10-way image classification set "dataset" from GitHub (alexanderjanuar/images-machinelarning); label vocabulary: aki, ban, belt drive, blok, air filter, gear set, injector cleaner, kampas rem, gear oil, piston.

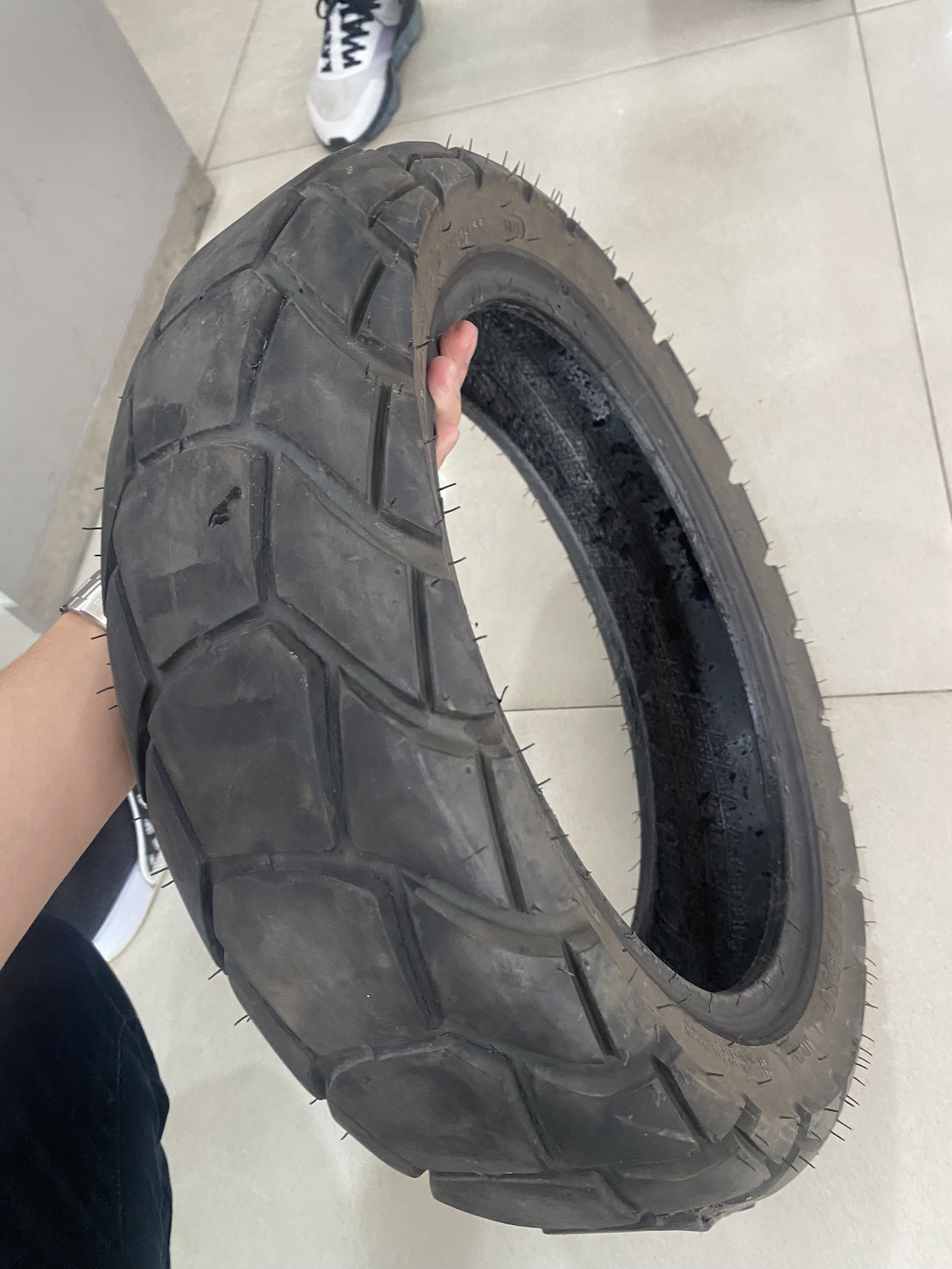
Label: ban

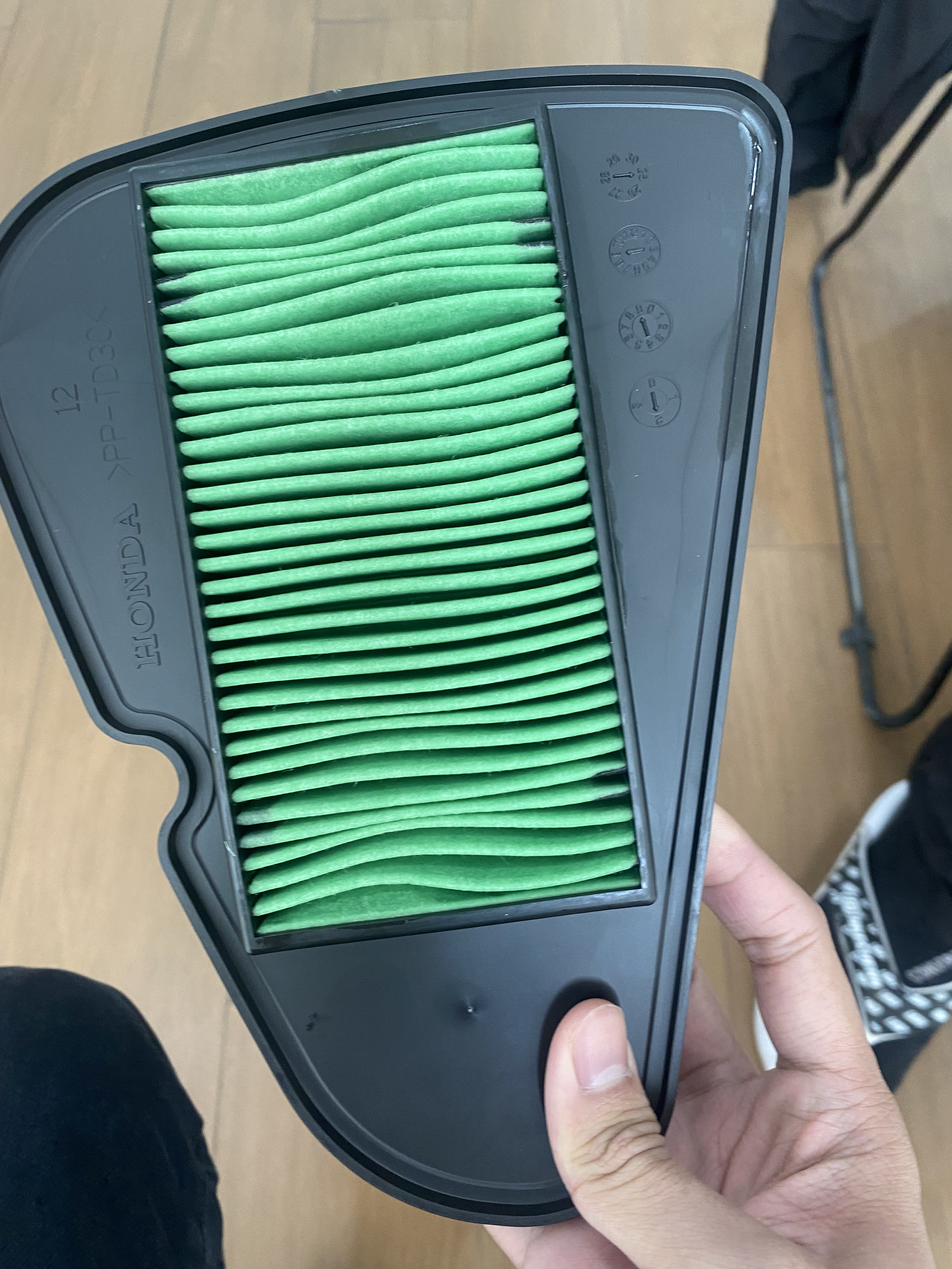
Label: air filter

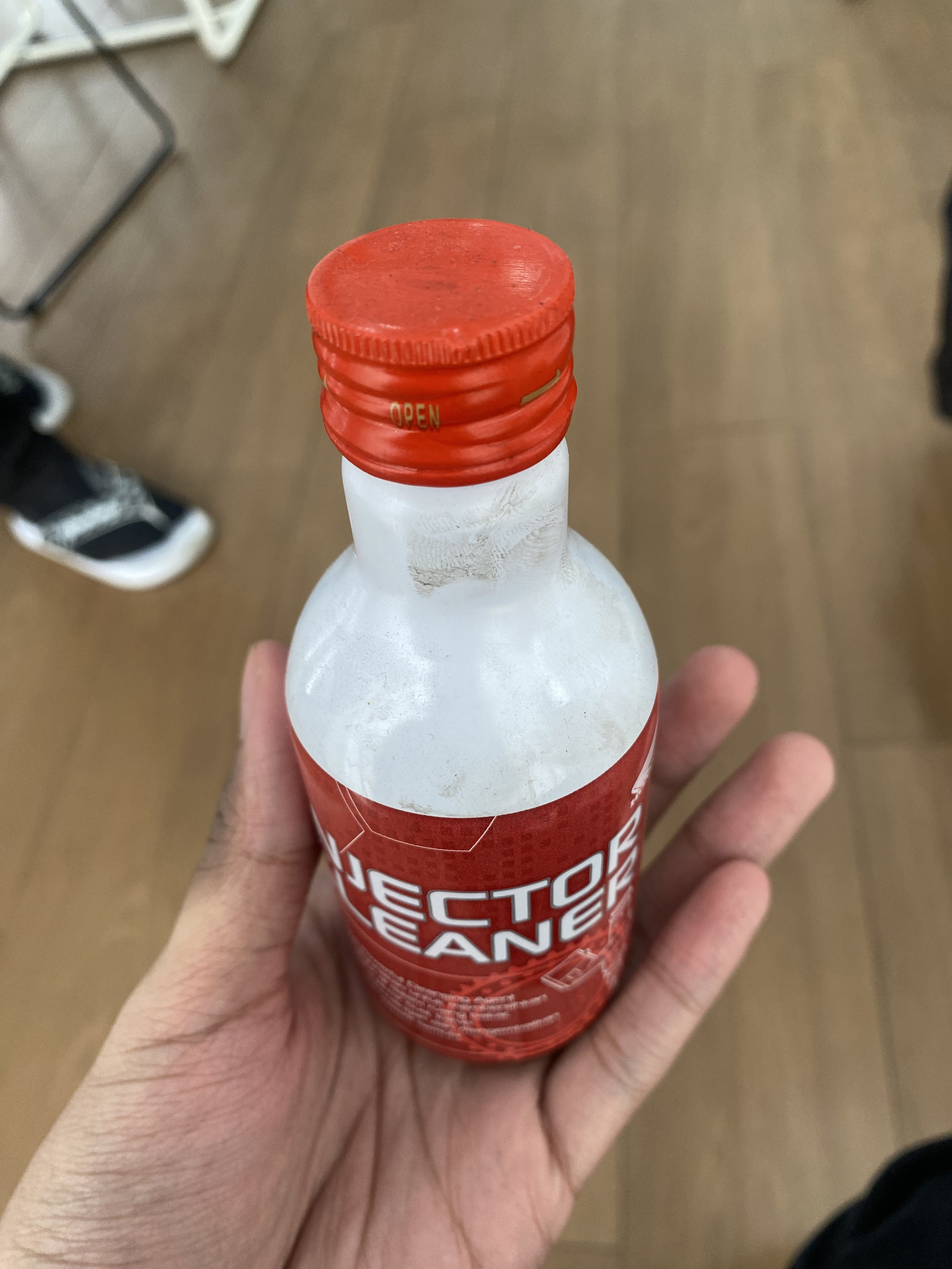
Label: injector cleaner

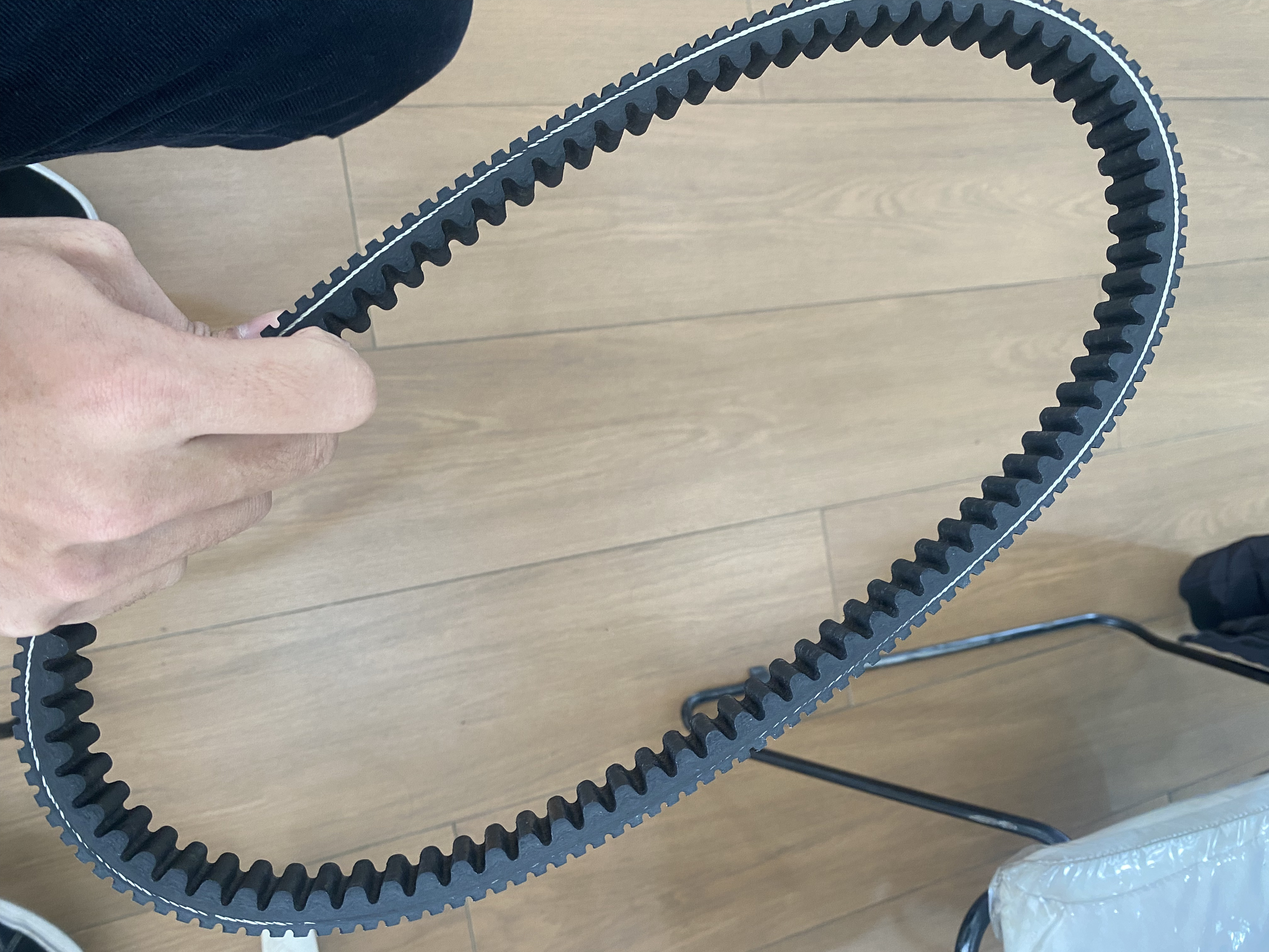
Label: belt drive

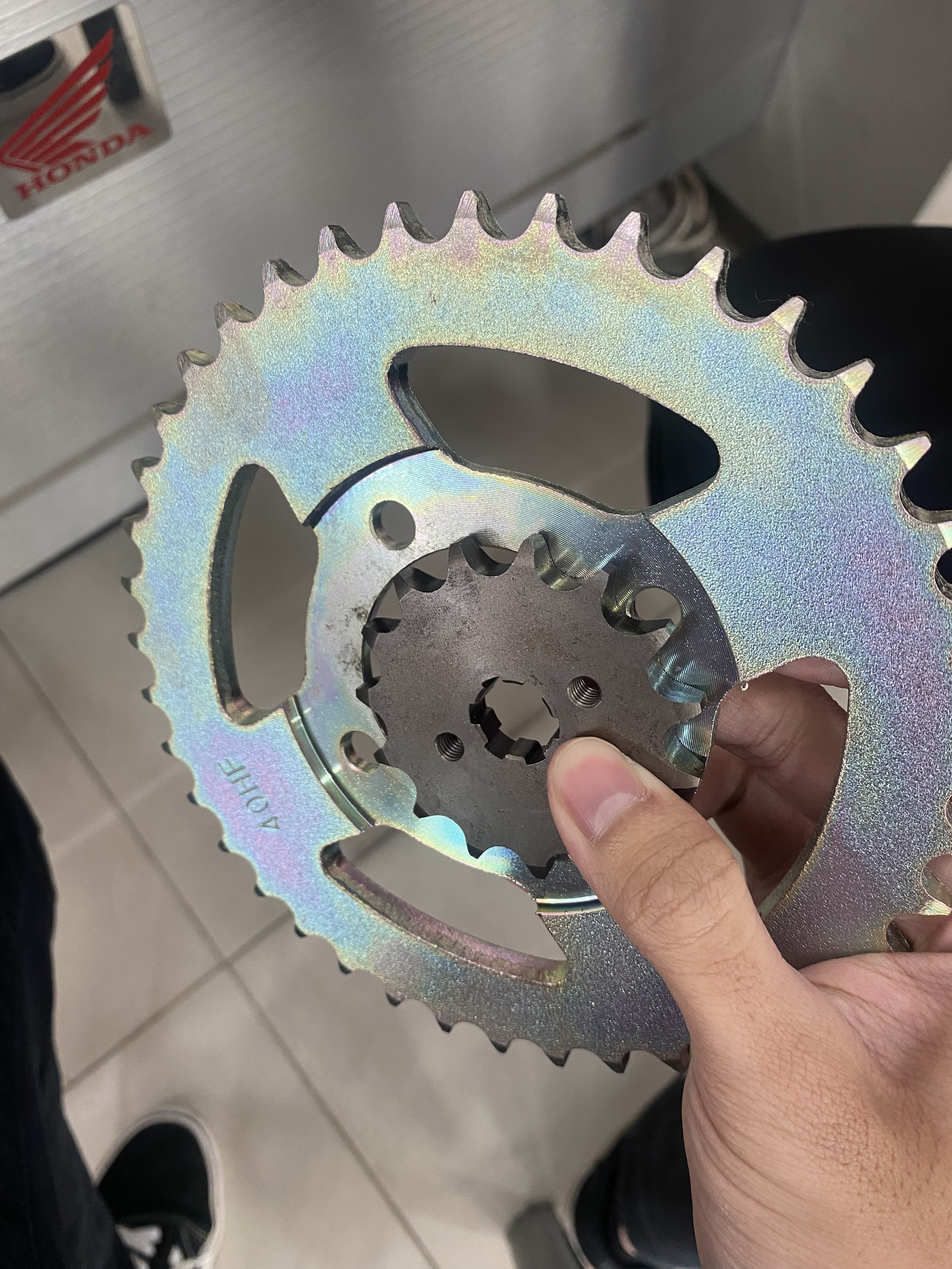
Label: gear set

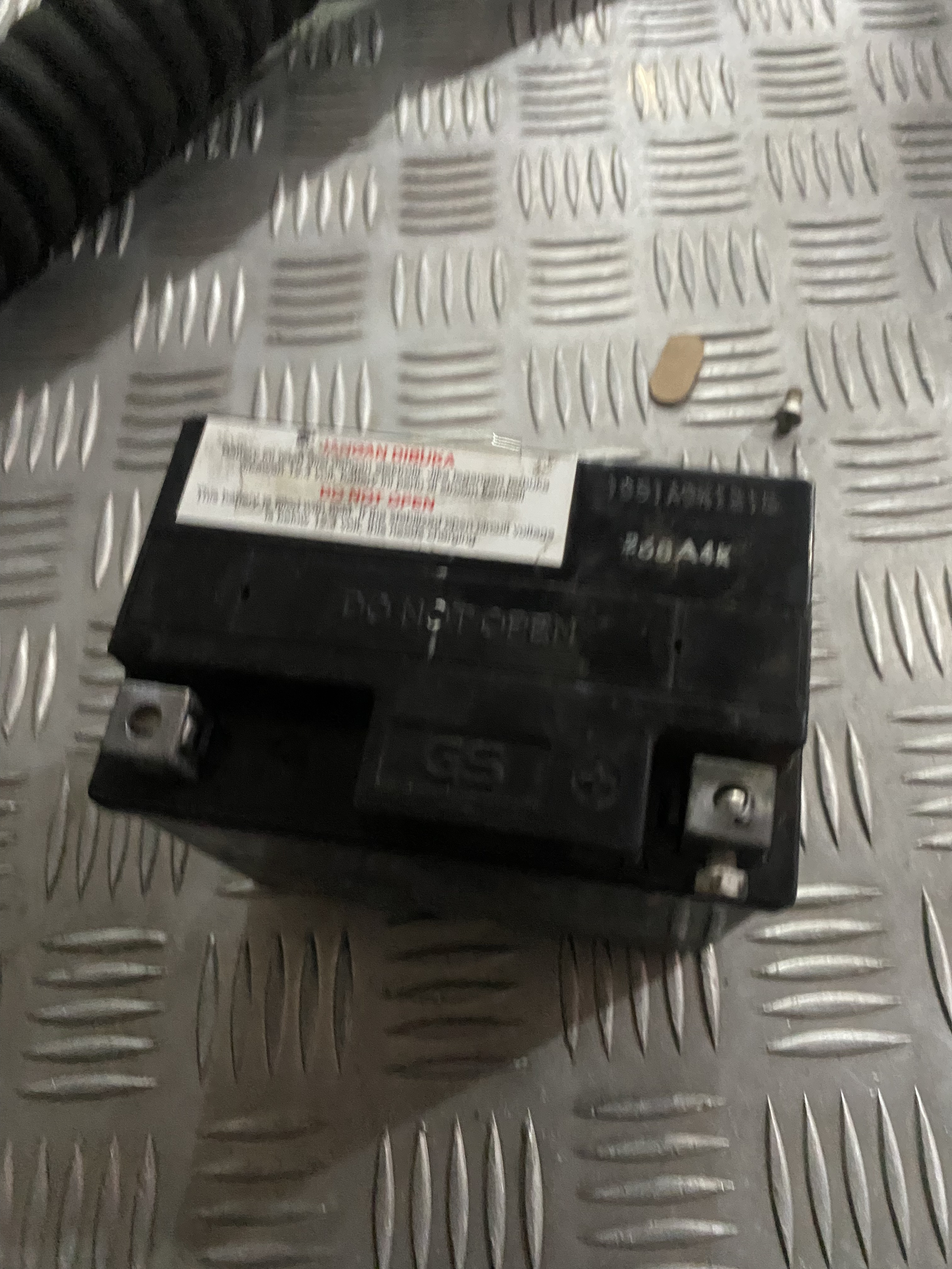
Label: aki
